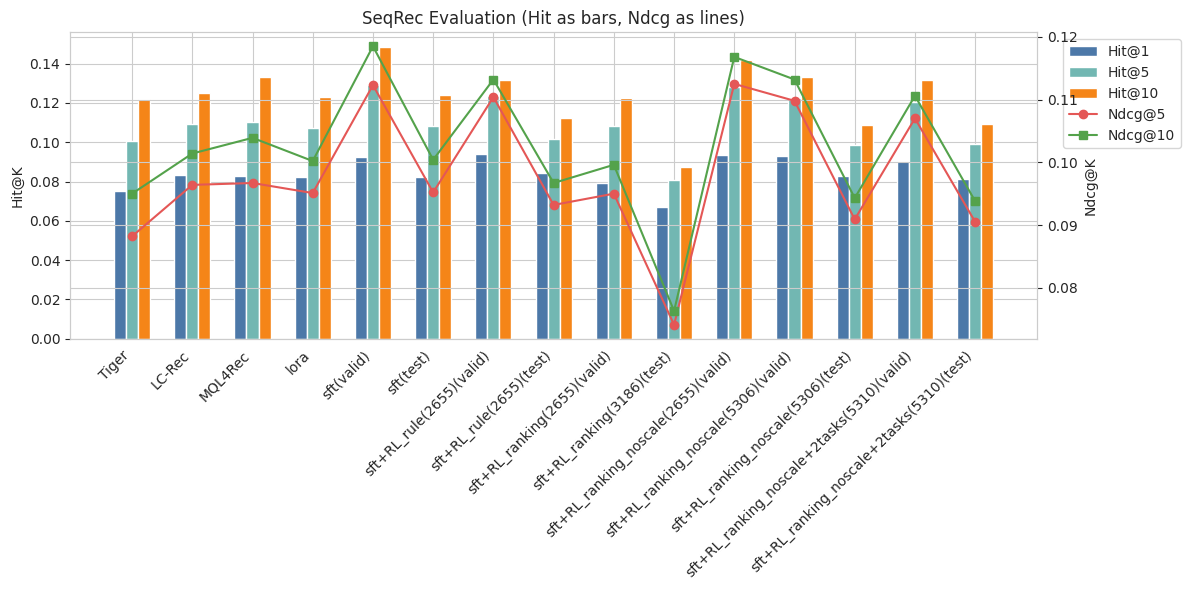

Here is the Python script that generated this plot:
import pandas as pd
import matplotlib.pyplot as plt
import seaborn as sns

data = [
    ("Tiger", 0.0754, 0.1007, 0.1221, 0.0882, 0.0950),
    ("LC-Rec", 0.0831, 0.1092, 0.1248, 0.0964, 0.1014),
    ("MQL4Rec", 0.0826, 0.1105, 0.1332, 0.0967, 0.1039),
    ("lora", 0.0825, 0.1070, 0.1228, 0.0951, 0.1002),
    ("sft(valid)", 0.0925, 0.1290, 0.1485, 0.1123, 0.1185),
    ("sft(test)", 0.0825, 0.1080, 0.1241, 0.0952, 0.1004),
    ("sft+RL_rule(2655)(valid)", 0.0940, 0.1234, 0.1317, 0.1104, 0.1132),
    ("sft+RL_rule(2655)(test)", 0.0842, 0.1017, 0.1123, 0.0932, 0.0967),
    ("sft+RL_ranking(2655)(valid)", 0.0792, 0.1081, 0.1224, 0.0950, 0.0996),
    ("sft+RL_ranking(3186)(test)", 0.0672, 0.0807, 0.0873, 0.0741, 0.0763),
    ("sft+RL_ranking_noscale(2655)(valid)", 0.0937, 0.1283, 0.1416, 0.1125, 0.1168),
    ("sft+RL_ranking_noscale(5306)(valid)", 0.0930, 0.1227, 0.1332, 0.1098, 0.1132),
    ("sft+RL_ranking_noscale(5306)(test)", 0.0828, 0.0987, 0.1090, 0.0909, 0.0943),
    ("sft+RL_ranking_noscale+2tasks(5310)(valid)", 0.0905, 0.1203, 0.1316, 0.1070, 0.1106),
    ("sft+RL_ranking_noscale+2tasks(5310)(test)", 0.0814, 0.0992, 0.1092, 0.0905, 0.0938),
]
cols = ["Model", "Hit@1", "Hit@5", "Hit@10", "Ndcg@5", "Ndcg@10"]
df = pd.DataFrame(data, columns=cols)

# 画图
sns.set_style("whitegrid")
fig, ax_bar = plt.subplots(figsize=(12, 6))

x = range(len(df))
bar_width = 0.2

ax_bar.bar([i - bar_width for i in x], df["Hit@1"], width=bar_width, label="Hit@1", color="#4C78A8")
ax_bar.bar(x, df["Hit@5"], width=bar_width, label="Hit@5", color="#72B7B2")
ax_bar.bar([i + bar_width for i in x], df["Hit@10"], width=bar_width, label="Hit@10", color="#F58518")

ax_line = ax_bar.twinx()
ax_line.plot(x, df["Ndcg@5"], label="Ndcg@5", color="#E45756", marker="o")
ax_line.plot(x, df["Ndcg@10"], label="Ndcg@10", color="#54A24B", marker="s")

ax_bar.set_xticks(x)
ax_bar.set_xticklabels(df["Model"], rotation=45, ha="right")
ax_bar.set_ylabel("Hit@K")
ax_line.set_ylabel("Ndcg@K")
ax_bar.set_title("SeqRec Evaluation (Hit as bars, Ndcg as lines)")

# 合并图例
handles1, labels1 = ax_bar.get_legend_handles_labels()
handles2, labels2 = ax_line.get_legend_handles_labels()
ax_bar.legend(handles1 + handles2, labels1 + labels2, bbox_to_anchor=(1.02, 1), loc="upper left")

plt.tight_layout()
plt.show()
